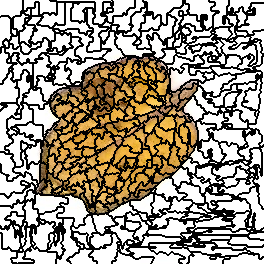

Source data for this figure (header and first rows):
0, 0, 0, 0, 0, 0, 0, 0, 0, 0, 0, 0, 0, 0, 0, 0, 0, 0, 0, 0, 0, 0, 0, 1
0, 0, 0, 0, 0, 0, 0, 0, 0, 0, 0, 0, 0, 0, 0, 0, 0, 0, 0, 0, 0, 0, 0, 1
0, 0, 0, 0, 0, 0, 0, 0, 0, 0, 0, 0, 0, 0, 0, 0, 0, 0, 0, 0, 0, 0, 0, 1
0, 0, 0, 0, 0, 0, 0, 0, 0, 0, 0, 0, 0, 0, 0, 0, 0, 0, 0, 0, 0, 0, 0, 1
0, 0, 0, 0, 0, 0, 0, 0, 0, 0, 0, 0, 0, 0, 0, 0, 0, 0, 0, 0, 0, 0, 0, 1
0, 0, 0, 0, 0, 0, 0, 0, 0, 0, 0, 0, 0, 0, 0, 0, 0, 0, 0, 0, 0, 0, 0, 1
0, 0, 0, 0, 0, 0, 0, 0, 0, 0, 0, 0, 0, 0, 0, 0, 0, 0, 0, 0, 0, 0, 0, 1
0, 0, 0, 0, 0, 0, 0, 0, 0, 0, 0, 0, 0, 0, 0, 0, 0, 0, 0, 0, 0, 0, 0, 1
0, 0, 0, 0, 0, 0, 0, 0, 0, 0, 0, 0, 0, 0, 0, 0, 0, 0, 0, 0, 0, 0, 0, 1
0, 0, 0, 0, 0, 0, 0, 0, 0, 0, 0, 0, 0, 0, 0, 0, 0, 0, 0, 0, 0, 0, 0, 1
0, 0, 0, 0, 0, 0, 0, 0, 0, 0, 0, 0, 0, 0, 0, 0, 0, 0, 0, 0, 0, 0, 0, 1
0, 0, 0, 0, 0, 0, 0, 0, 0, 0, 0, 0, 0, 0, 0, 0, 0, 0, 0, 0, 0, 12, 12, 12
0, 0, 0, 0, 0, 0, 0, 0, 0, 0, 0, 0, 0, 0, 0, 0, 0, 0, 0, 0, 0, 12, 12, 12
0, 0, 0, 0, 0, 0, 0, 0, 0, 0, 0, 0, 0, 0, 0, 0, 0, 0, 0, 0, 0, 33, 33, 33
0, 0, 0, 0, 0, 0, 0, 0, 0, 0, 0, 0, 0, 0, 0, 0, 0, 0, 0, 0, 0, 33, 33, 33
0, 0, 0, 0, 0, 0, 0, 0, 0, 0, 0, 0, 0, 0, 0, 0, 0, 0, 0, 0, 0, 33, 33, 33
0, 19, 19, 19, 19, 19, 19, 19, 19, 0, 0, 0, 0, 0, 0, 33, 33, 33, 33, 33, 33, 33, 33, 33
19, 19, 19, 19, 19, 19, 19, 19, 19, 0, 0, 0, 0, 33, 33, 33, 33, 33, 33, 33, 33, 33, 33, 33
19, 19, 19, 19, 19, 19, 19, 19, 19, 19, 19, 0, 0, 33, 33, 33, 33, 33, 33, 33, 33, 33, 33, 33
19, 19, 19, 19, 19, 19, 19, 19, 19, 19, 19, 0, 0, 33, 33, 33, 33, 33, 33, 33, 33, 33, 33, 33
19, 19, 19, 19, 19, 19, 19, 19, 19, 19, 19, 0, 0, 33, 33, 33, 33, 33, 33, 33, 33, 33, 33, 33
19, 19, 19, 19, 19, 19, 19, 19, 19, 19, 19, 0, 0, 33, 33, 33, 33, 33, 33, 33, 33, 33, 33, 33
19, 19, 19, 19, 19, 19, 19, 19, 19, 19, 19, 0, 0, 33, 33, 33, 33, 33, 33, 33, 33, 33, 33, 33
19, 19, 19, 19, 19, 19, 19, 19, 19, 19, 19, 0, 0, 33, 33, 33, 33, 33, 33, 33, 33, 33, 33, 33
19, 19, 19, 19, 19, 19, 19, 19, 19, 19, 19, 0, 0, 33, 33, 33, 33, 33, 33, 33, 33, 33, 33, 33
19, 19, 19, 19, 19, 19, 19, 19, 19, 19, 19, 0, 0, 33, 33, 33, 33, 33, 33, 33, 33, 33, 33, 12
19, 19, 19, 19, 19, 19, 19, 19, 19, 19, 19, 0, 0, 33, 33, 33, 33, 33, 33, 33, 33, 33, 33, 12
19, 19, 19, 19, 19, 19, 19, 19, 19, 19, 19, 0, 0, 33, 33, 33, 33, 33, 33, 33, 33, 33, 33, 33
19, 19, 19, 19, 19, 19, 19, 19, 19, 19, 19, 0, 0, 33, 33, 33, 33, 33, 33, 33, 33, 33, 33, 33
19, 19, 19, 19, 19, 19, 19, 19, 19, 19, 19, 0, 0, 0, 0, 0, 0, 33, 33, 33, 33, 33, 33, 12
19, 19, 19, 19, 19, 19, 19, 19, 19, 19, 19, 0, 0, 0, 0, 0, 0, 33, 33, 33, 33, 33, 33, 12
19, 19, 19, 19, 19, 19, 19, 19, 19, 19, 19, 0, 0, 0, 0, 0, 0, 33, 33, 12, 12, 12, 12, 12
19, 19, 19, 19, 19, 19, 19, 19, 19, 19, 19, 0, 0, 0, 0, 0, 0, 33, 33, 12, 12, 12, 12, 12
19, 19, 19, 19, 19, 19, 19, 19, 19, 19, 19, 0, 0, 0, 0, 0, 0, 33, 33, 12, 12, 12, 12, 12
19, 19, 19, 19, 19, 19, 19, 19, 19, 19, 19, 19, 19, 0, 0, 0, 0, 33, 33, 12, 12, 12, 12, 12
19, 19, 19, 19, 19, 19, 19, 19, 19, 19, 19, 19, 19, 0, 0, 0, 0, 33, 33, 12, 12, 12, 12, 12
19, 19, 19, 19, 19, 19, 19, 19, 19, 19, 19, 33, 33, 33, 33, 33, 33, 33, 33, 12, 12, 12, 12, 12
19, 19, 19, 19, 19, 19, 19, 19, 19, 19, 19, 33, 33, 33, 33, 33, 33, 33, 33, 12, 12, 12, 12, 12
19, 19, 19, 19, 19, 19, 19, 19, 19, 19, 19, 33, 33, 33, 33, 33, 33, 33, 33, 12, 12, 12, 12, 12
19, 19, 19, 19, 19, 28, 28, 19, 19, 19, 19, 33, 33, 33, 33, 33, 33, 33, 33, 12, 12, 12, 12, 12
19, 19, 19, 19, 19, 28, 28, 19, 19, 33, 33, 33, 33, 33, 33, 33, 33, 33, 33, 12, 12, 12, 12, 12
19, 19, 19, 28, 28, 28, 28, 28, 28, 33, 33, 33, 33, 33, 33, 33, 33, 33, 33, 12, 12, 12, 12, 12
19, 19, 19, 28, 28, 28, 28, 28, 28, 33, 33, 33, 33, 33, 33, 33, 33, 33, 33, 12, 12, 33, 33, 33
19, 19, 19, 28, 28, 28, 28, 28, 28, 33, 33, 33, 33, 33, 33, 33, 33, 33, 33, 12, 12, 33, 33, 33
19, 19, 19, 28, 28, 28, 28, 28, 28, 38, 38, 38, 38, 33, 33, 33, 33, 33, 33, 33, 33, 33, 33, 33
19, 19, 19, 19, 19, 28, 28, 28, 28, 38, 38, 38, 38, 33, 33, 33, 33, 33, 33, 33, 33, 33, 33, 33
19, 19, 19, 19, 19, 28, 28, 28, 28, 38, 38, 38, 38, 33, 33, 33, 33, 33, 33, 38, 38, 33, 33, 33
19, 28, 28, 28, 28, 28, 28, 28, 28, 38, 38, 38, 38, 33, 33, 33, 33, 38, 38, 38, 38, 33, 33, 33
19, 28, 28, 28, 28, 38, 38, 38, 38, 38, 38, 38, 38, 33, 33, 33, 33, 38, 38, 38, 38, 33, 33, 33
19, 28, 28, 28, 28, 38, 38, 38, 38, 38, 38, 38, 38, 38, 38, 38, 38, 38, 38, 38, 38, 33, 33, 33
19, 28, 28, 28, 28, 38, 38, 38, 38, 38, 38, 38, 38, 38, 38, 38, 38, 38, 38, 38, 38, 33, 33, 33
19, 28, 28, 28, 28, 38, 38, 38, 38, 38, 38, 38, 38, 38, 38, 38, 38, 38, 38, 38, 38, 33, 33, 33
19, 28, 28, 28, 28, 38, 38, 38, 38, 38, 38, 38, 38, 38, 38, 38, 38, 38, 38, 38, 38, 38, 38, 33
28, 28, 28, 28, 28, 28, 28, 28, 28, 38, 38, 38, 38, 46, 46, 46, 46, 46, 46, 38, 38, 38, 38, 33
28, 28, 28, 28, 28, 28, 28, 28, 28, 38, 38, 38, 38, 46, 46, 46, 46, 46, 46, 38, 38, 38, 38, 38
28, 28, 28, 28, 28, 28, 28, 28, 28, 38, 38, 38, 38, 46, 46, 46, 46, 38, 38, 38, 38, 38, 38, 38
28, 28, 28, 28, 28, 28, 28, 28, 28, 38, 38, 46, 46, 46, 46, 46, 46, 38, 38, 38, 38, 38, 38, 38
28, 28, 28, 28, 28, 28, 28, 28, 28, 38, 38, 46, 46, 46, 46, 46, 46, 46, 46, 38, 38, 38, 38, 38
28, 28, 28, 28, 28, 28, 28, 28, 28, 38, 38, 46, 46, 46, 46, 46, 46, 46, 46, 38, 38, 38, 38, 38
28, 28, 28, 28, 28, 28, 28, 38, 38, 38, 38, 46, 46, 46, 46, 46, 46, 38, 38, 38, 38, 38, 38, 38
28, 28, 28, 28, 28, 28, 28, 38, 38, 38, 38, 46, 46, 46, 46, 46, 46, 38, 38, 38, 38, 38, 38, 38
... 203 more rows
